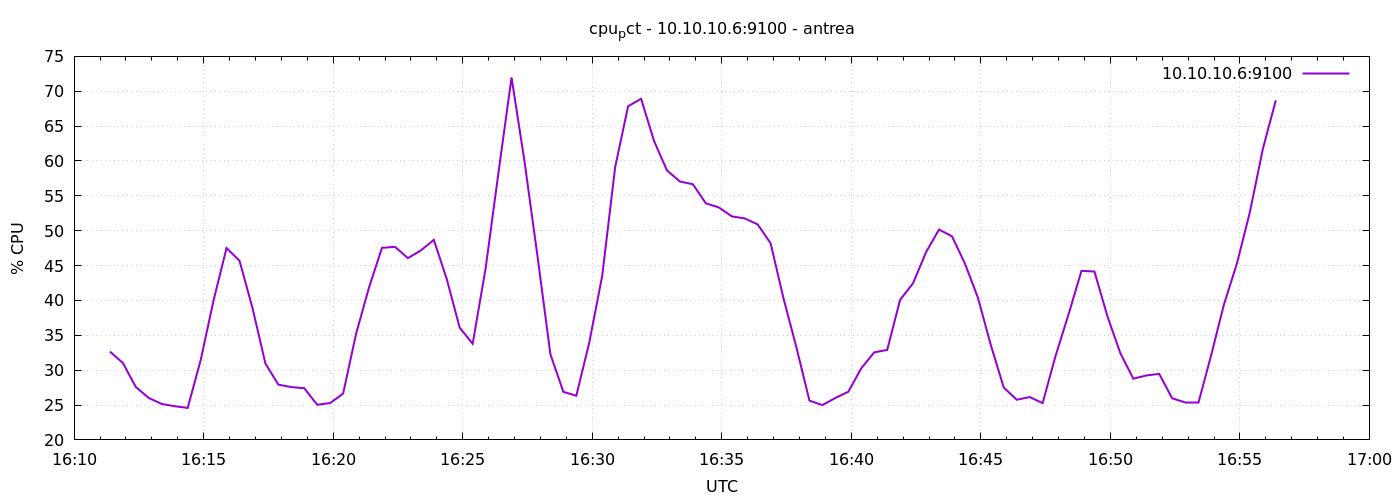

Source data for this figure (header and first rows):
1777219883	32.66474280217808
1777219913	31.02
1777219943	27.58
1777219973	26.01
1777220003	25.15
1777220033	24.83
1777220063	24.59
1777220093	31.42
1777220123	40.03
1777220153	47.51
1777220183	45.7
1777220213	38.94
1777220243	30.95
1777220273	27.93
1777220303	27.57
1777220333	27.41
1777220363	25.04
1777220393	25.29
1777220423	26.64
1777220453	35.22
1777220483	41.87
1777220513	47.54
1777220543	47.69
1777220573	46.07
1777220603	47.17
1777220633	48.69
1777220663	43.06
1777220693	36.09
1777220723	33.79
1777220753	44.6
1777220783	58.45
1777220813	71.98
1777220843	59.98
1777220873	46.42
1777220903	32.29
1777220933	26.89
1777220963	26.34
1777220993	33.94
1777221023	43.53
1777221053	59.12
1777221083	67.85
1777221113	68.92
1777221143	62.88
1777221173	58.64
1777221203	57.05
1777221233	56.66
1777221263	53.92
1777221293	53.34
1777221323	52.06
1777221353	51.76
1777221383	50.9
1777221413	48.2
1777221443	40.28
1777221473	33.21
1777221503	25.62
1777221533	24.99
1777221563	26.02
1777221593	26.9
1777221623	30.27
1777221653	32.55
1777221683	32.9
... 30 more rows
